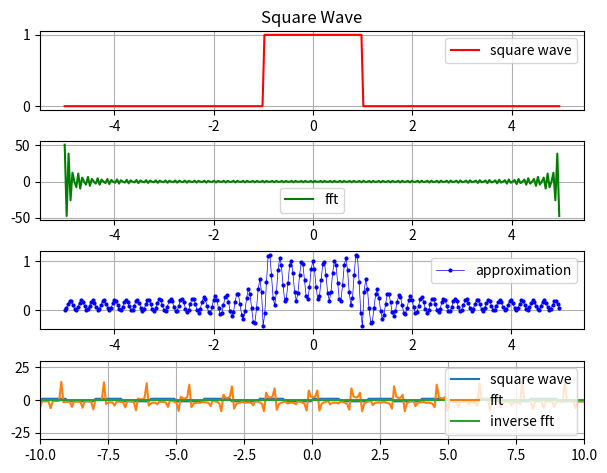

The matplotlib source for this figure:
# Fourier Transform - square wave
import numpy as npy, numpy.fft as nfft
import matplotlib.pyplot as plt

# rectangular pulse
def f(t,tau):
    return 0.5*(npy.sign(tau+t) + npy.sign(tau-t))

# continuous approximation
def fapprox(ftilde,t,T):
    N = ftilde.shape[0]
    Nextend = t.shape[0]
    s = npy.arange(N)
    stile = npy.transpose(npy.tile(s,(Nextend,1)))
    r = N*(t/T+0.5)
    rtile = npy.tile(r,(N,1))
    coeff = npy.exp(-2*npy.pi*1j*rtile*stile/N)
    # old version use scipy.repmat() instead
    fapprox = npy.dot(ftilde,coeff)/N #scipy.sqrt(N)
    return fapprox

fig, (ax1,ax2,ax3,ax4) = plt.subplots(4,1) #figsize=(9,7),dpi=1000
plt.subplots_adjust(left=0.1,bottom=0.1,right=0.95,top=0.95,wspace=0.4,hspace=0.4)

# Plot 1,2
T = 10
N = 256
Nextend=300
t = npy.linspace(-T/2,T/2-1.*T/N,N)
textend = npy.linspace(-T/2,T/2-1.*T/Nextend,Nextend)
tau = 1.

# discrete
ftilde = nfft.fft(f(t,tau))
y = nfft.ifft(ftilde)
z = fapprox(ftilde,textend,T)

ax1.set_title('Square Wave')
ax1.plot(t,y,'r-',label='square wave')
ax1.legend()
ax1.grid('true')
ax2.plot(t,ftilde,'g-',label='fft')
ax2.legend()
ax2.grid('true')
ax3.plot(textend,z,'bo-',markersize=2,linewidth=0.5,label='approximation')
ax3.legend()
ax3.grid('true')

# Plot 2 - Square Wave
## note: At the output the amplitude  b_s is multiplied by the Vo(w_s), w/c we
##obtained from the ... HOWEVER THIS is valid only for s= 1,...N/2(lower freqs)
## Higher freq result in an inaccurate approxn for Vi(t) as shown in Sec 1.3.
## Thus shift the higher freqs to low negative ones, using b_s=b_s-N, before
##transforming  Vo(w_s)

x = npy.linspace(-10,10,N)
sqwv = 1-2*npy.mod(npy.floor(x-1/N),2)
ax4.plot(x,sqwv,label='square wave')
ax4.plot(x,nfft.fft(sqwv),label='fft')
ax4.plot(x,nfft.ifft(sqwv),label='inverse fft')
ax4.axis([-10,10,-30,30])
ax4.legend()
ax4.grid('true')

plt.show()